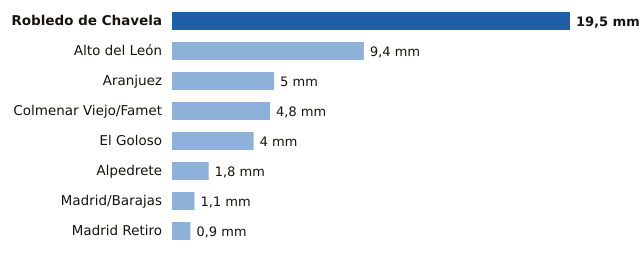

Values plotted in this chart, from the file beside it:
estacion, provincia, mm
Robledo de Chavela, Madrid, 19.5
Alto del León, Madrid, 9.4
Aranjuez, Madrid, 5.0
Colmenar Viejo/Famet, Madrid, 4.8
El Goloso, Madrid, 4.0
Alpedrete, Madrid, 1.8
Madrid/Barajas, Madrid, 1.1
Madrid Retiro, Madrid, 0.9
